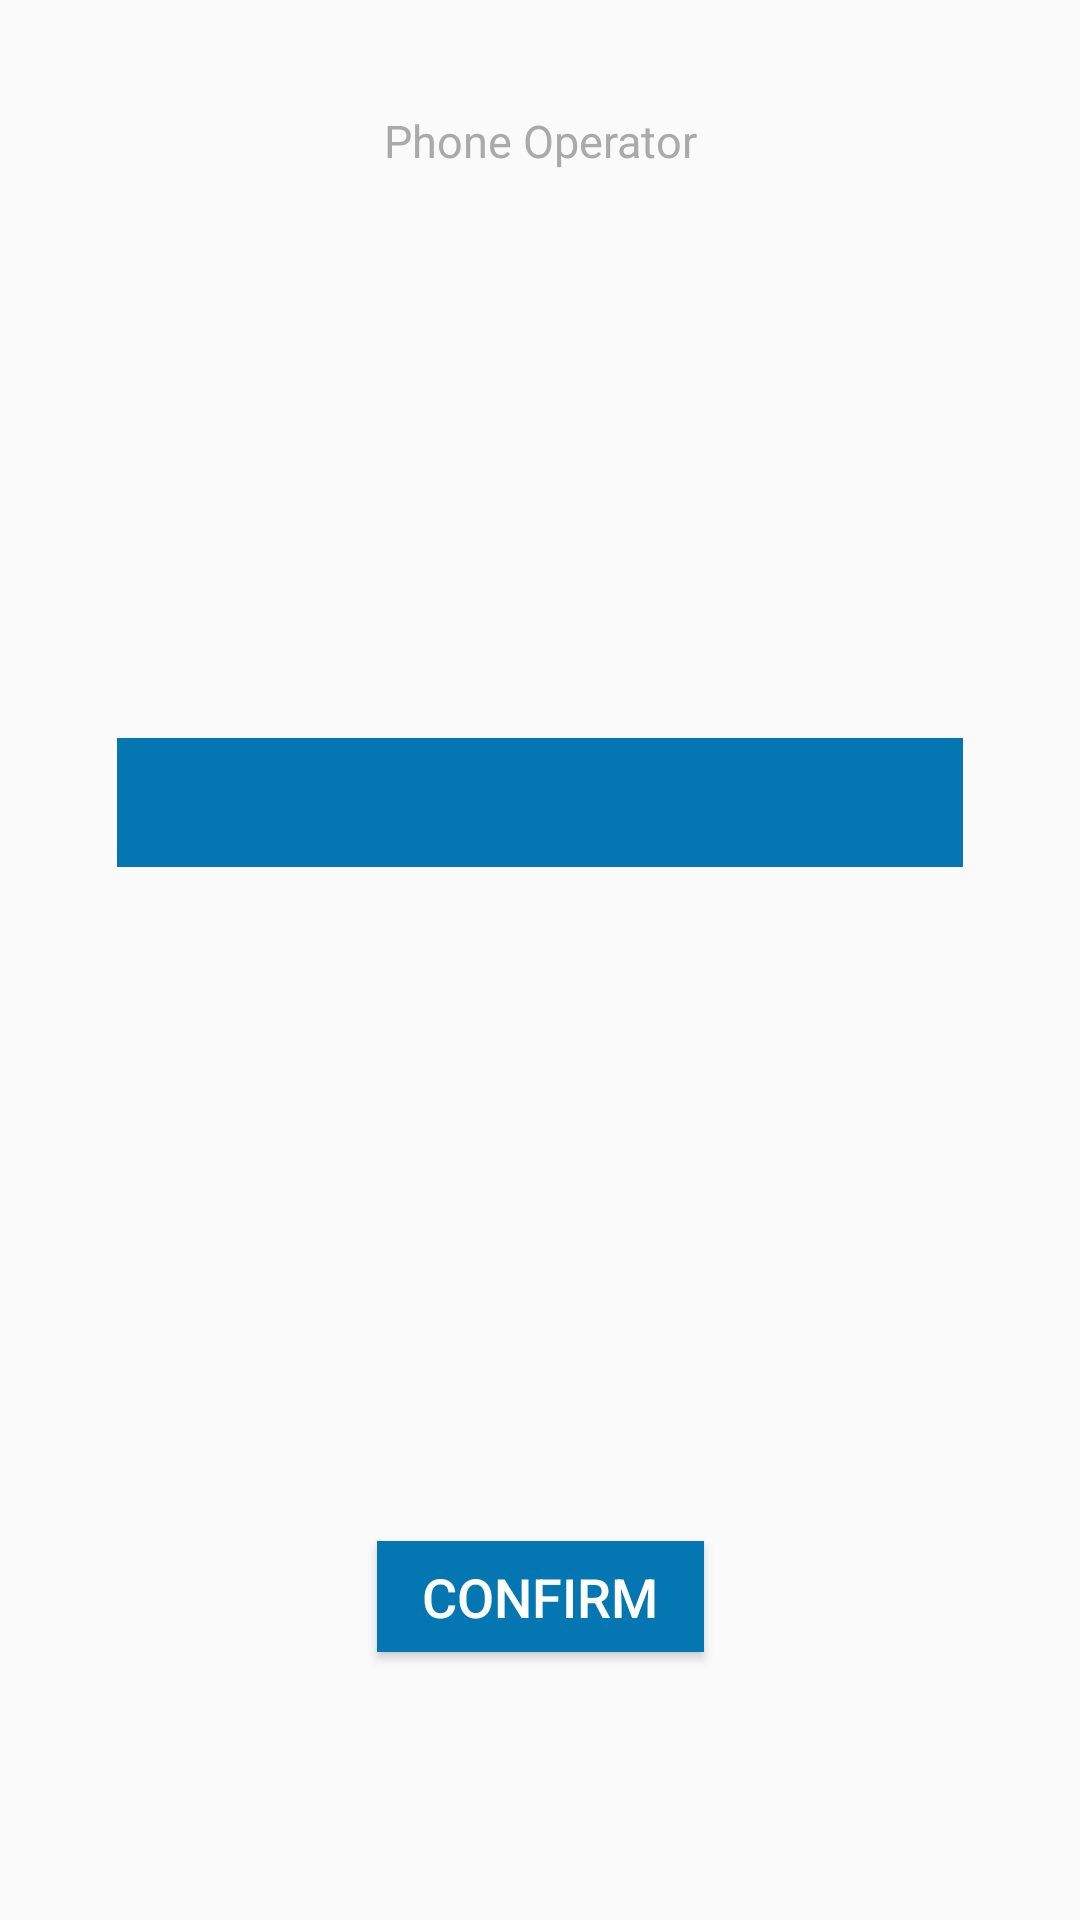

Layout XML and referenced resources for this Android screen:
<!-- AndroidManifest.xml: application theme AppTheme -->
<!-- res/layout/activity_sim_configure.xml -->
<?xml version="1.0" encoding="utf-8"?>
<android.support.constraint.ConstraintLayout xmlns:android="http://schemas.android.com/apk/res/android"
    xmlns:app="http://schemas.android.com/apk/res-auto"
    xmlns:tools="http://schemas.android.com/tools"
    android:layout_width="match_parent"
    android:layout_height="match_parent"
    tools:context="com.example.user.projetz.view.SimConfigure">

    <TextView
        android:id="@+id/textChooseOp"
        android:layout_width="wrap_content"
        android:layout_height="30dp"
        android:text="@string/operator"
        android:textColor="@android:color/darker_gray"
        android:textSize="15sp"
        app:layout_constraintBottom_toBottomOf="parent"
        app:layout_constraintEnd_toEndOf="parent"
        app:layout_constraintStart_toStartOf="parent"
        app:layout_constraintTop_toTopOf="parent"
        app:layout_constraintVertical_bias="0.06"
        tools:ignore="MissingConstraints" />


    <Button
        android:id="@+id/validate"
        android:layout_width="109dp"
        android:layout_height="37dp"
        android:background="@color/colorPrimary"
        android:text="@string/confirm"
        android:textColor="@android:color/white"
        android:textSize="18sp"
        android:onClick="ConfirmChanges"
        app:layout_constraintBottom_toBottomOf="parent"
        app:layout_constraintEnd_toEndOf="parent"
        app:layout_constraintHorizontal_bias="0.501"
        app:layout_constraintStart_toStartOf="parent"
        app:layout_constraintTop_toTopOf="parent"
        app:layout_constraintVertical_bias="0.852"
        tools:ignore="MissingConstraints,OnClick" />

    <Spinner
        android:id="@+id/spinner1"
        android:layout_width="282dp"
        android:layout_height="43dp"
        android:background="@color/colorPrimaryDark"
        android:backgroundTint="@color/colorPrimary"
        app:layout_constraintBottom_toBottomOf="parent"
        app:layout_constraintEnd_toEndOf="parent"
        app:layout_constraintStart_toStartOf="parent"
        app:layout_constraintTop_toTopOf="parent"
        app:layout_constraintVertical_bias="0.412"
        tools:ignore="MissingConstraints" />


</android.support.constraint.ConstraintLayout>
<!-- resources referenced by this layout -->
<resources>
  <color name="colorPrimary">#0476b2</color>
  <color name="colorPrimaryDark">#0786b4</color>
  <string name="confirm">Confirm</string>
  <string name="operator">Phone Operator </string>
  <style name="AppTheme" parent="Theme.AppCompat.Light.DarkActionBar">
          
          <item name="colorPrimary">@color/colorPrimary</item>
          <item name="colorPrimaryDark">@color/colorPrimaryDark</item>
          <item name="colorAccent">@color/colorAccent</item>
      </style>
  <color name="colorAccent">#bbdefb</color>
</resources>
